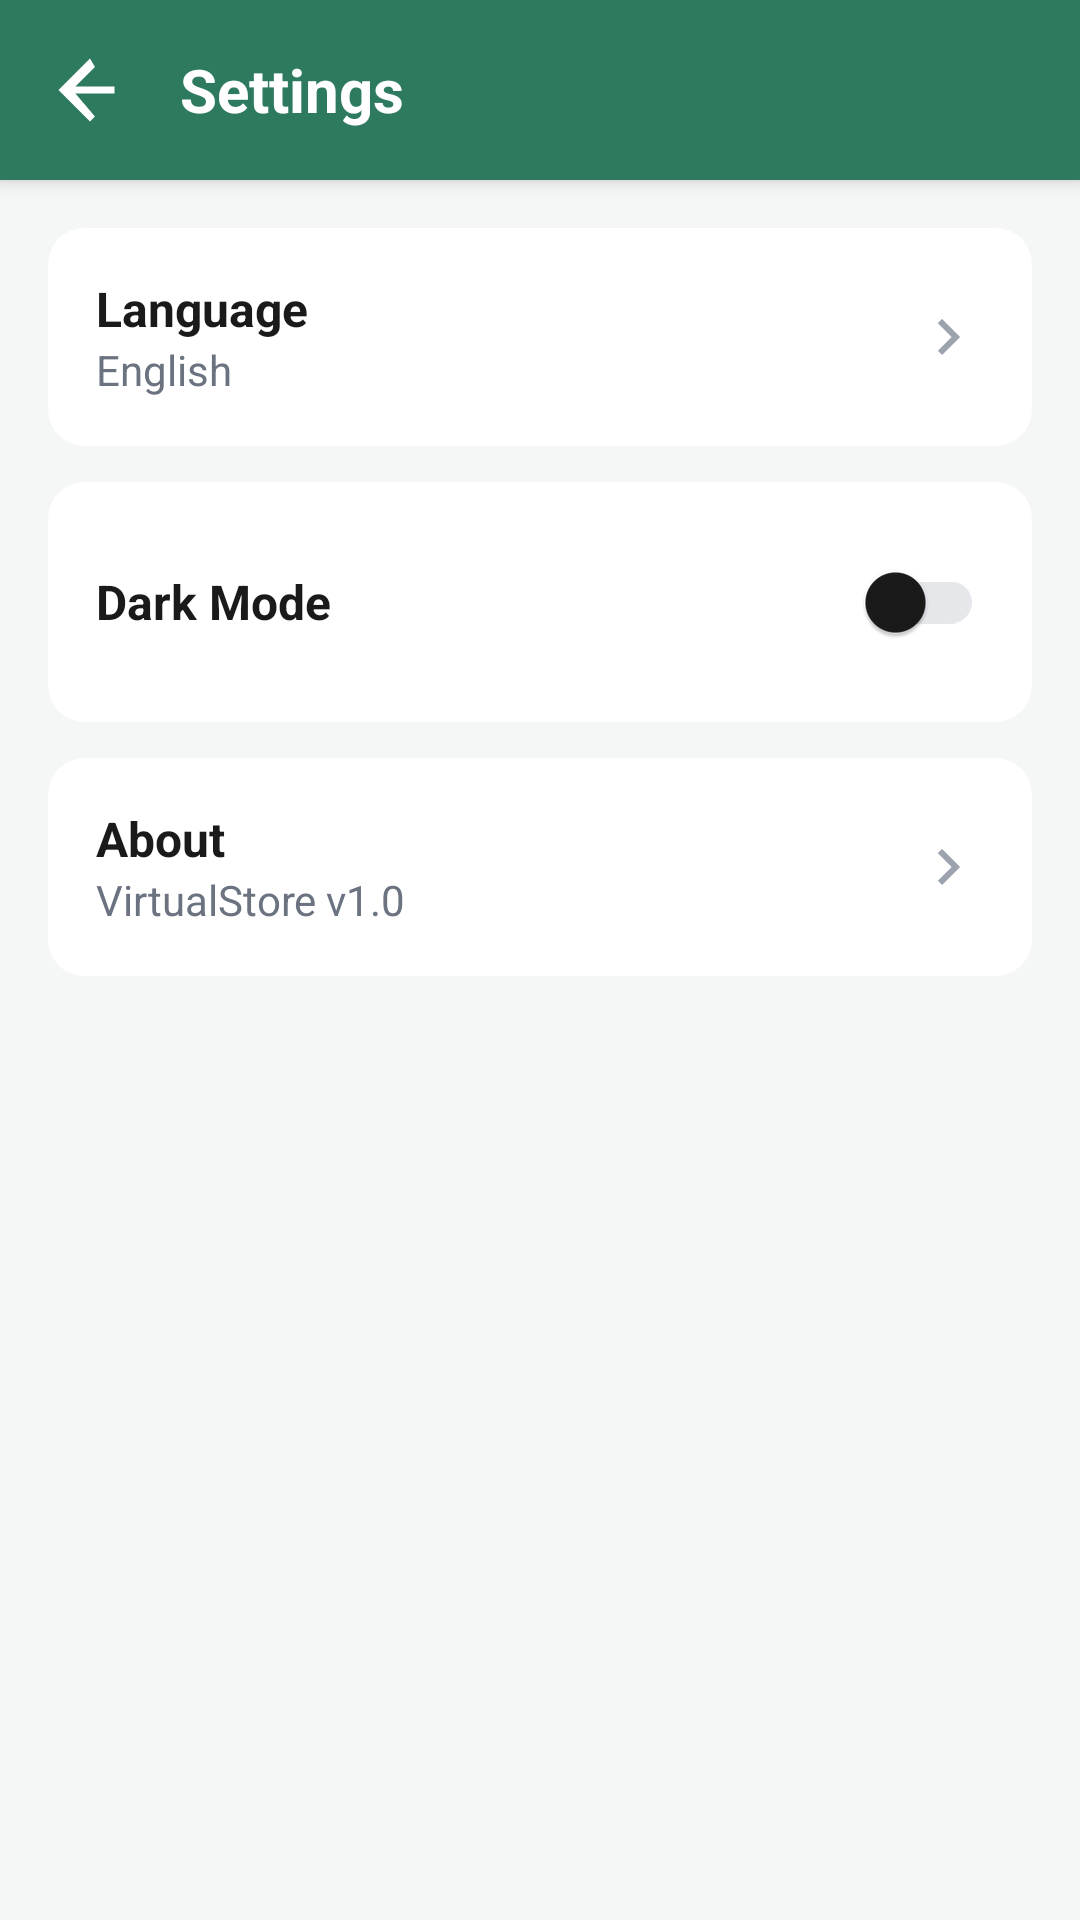

Android layout source for this screen:
<!-- AndroidManifest.xml: application theme Theme.MyApplication -->
<!-- res/layout/activity_settings.xml -->
<?xml version="1.0" encoding="utf-8"?>
<LinearLayout xmlns:android="http://schemas.android.com/apk/res/android"
    xmlns:app="http://schemas.android.com/apk/res-auto"
    xmlns:tools="http://schemas.android.com/tools"
    android:layout_width="match_parent"
    android:layout_height="match_parent"
    android:background="@color/color_background"
    android:orientation="vertical"
    tools:context=".ui.SettingsActivity">

    
    <LinearLayout
        android:layout_width="match_parent"
        android:layout_height="wrap_content"
        android:orientation="horizontal"
        android:gravity="center_vertical"
        android:paddingHorizontal="16dp"
        android:paddingVertical="16dp"
        android:background="@color/color_primary"
        android:elevation="4dp">

        <ImageView
            android:id="@+id/btnBack"
            android:layout_width="28dp"
            android:layout_height="28dp"
            android:layout_marginEnd="16dp"
            android:src="@drawable/ic_back"
            android:contentDescription="Back"
            android:background="?attr/selectableItemBackgroundBorderless"
            android:clickable="true"
            android:focusable="true"
            app:tint="@color/color_white" />
            
        <TextView
            android:layout_width="0dp"
            android:layout_height="wrap_content"
            android:layout_weight="1"
            android:text="Settings"
            android:textColor="@color/color_white"
            android:textSize="20sp"
            android:textStyle="bold" />
    </LinearLayout>

    <ScrollView
        android:layout_width="match_parent"
        android:layout_height="match_parent"
        android:padding="16dp"
        android:clipToPadding="false">

        <LinearLayout
            android:layout_width="match_parent"
            android:layout_height="wrap_content"
            android:orientation="vertical">

            
            <com.google.android.material.card.MaterialCardView
                android:layout_width="match_parent"
                android:layout_height="wrap_content"
                android:layout_marginBottom="12dp"
                app:cardBackgroundColor="@color/color_card"
                app:cardCornerRadius="12dp"
                app:cardElevation="0dp"
                app:strokeWidth="0dp">

                <LinearLayout
                    android:id="@+id/btnLanguage"
                    android:layout_width="match_parent"
                    android:layout_height="wrap_content"
                    android:orientation="horizontal"
                    android:gravity="center_vertical"
                    android:padding="16dp"
                    android:background="?attr/selectableItemBackground"
                    android:clickable="true"
                    android:focusable="true">

                    <LinearLayout
                        android:layout_width="0dp"
                        android:layout_height="wrap_content"
                        android:layout_weight="1"
                        android:orientation="vertical">
                        
                        <TextView
                            android:layout_width="wrap_content"
                            android:layout_height="wrap_content"
                            android:text="Language"
                            android:textColor="@color/color_text_primary"
                            android:textSize="16sp"
                            android:textStyle="bold" />

                        <TextView
                            android:id="@+id/tvLanguageSubtitle"
                            android:layout_width="wrap_content"
                            android:layout_height="wrap_content"
                            android:text="English"
                            android:textColor="@color/color_text_secondary"
                            android:textSize="14sp" />
                    </LinearLayout>

                    <ImageView
                        android:layout_width="24dp"
                        android:layout_height="24dp"
                        android:src="@drawable/ic_chevron_right"
                        app:tint="@color/color_text_tertiary" />
                </LinearLayout>
            </com.google.android.material.card.MaterialCardView>

            
            <com.google.android.material.card.MaterialCardView
                android:layout_width="match_parent"
                android:layout_height="wrap_content"
                android:layout_marginBottom="12dp"
                app:cardBackgroundColor="@color/color_card"
                app:cardCornerRadius="12dp"
                app:cardElevation="0dp"
                app:strokeWidth="0dp">

                <LinearLayout
                    android:layout_width="match_parent"
                    android:layout_height="wrap_content"
                    android:orientation="horizontal"
                    android:gravity="center_vertical"
                    android:padding="16dp">

                    <LinearLayout
                        android:layout_width="0dp"
                        android:layout_height="wrap_content"
                        android:layout_weight="1"
                        android:orientation="vertical">
                        
                        <TextView
                            android:layout_width="wrap_content"
                            android:layout_height="wrap_content"
                            android:text="Dark Mode"
                            android:textColor="@color/color_text_primary"
                            android:textSize="16sp"
                            android:textStyle="bold" />
                    </LinearLayout>

                    <com.google.android.material.switchmaterial.SwitchMaterial
                        android:id="@+id/switchDarkMode"
                        android:layout_width="wrap_content"
                        android:layout_height="wrap_content"
                        android:checked="false" />
                </LinearLayout>
            </com.google.android.material.card.MaterialCardView>

            
            <com.google.android.material.card.MaterialCardView
                android:layout_width="match_parent"
                android:layout_height="wrap_content"
                android:layout_marginBottom="12dp"
                app:cardBackgroundColor="@color/color_card"
                app:cardCornerRadius="12dp"
                app:cardElevation="0dp"
                app:strokeWidth="0dp">

                <LinearLayout
                    android:id="@+id/btnAbout"
                    android:layout_width="match_parent"
                    android:layout_height="wrap_content"
                    android:orientation="horizontal"
                    android:gravity="center_vertical"
                    android:padding="16dp"
                    android:background="?attr/selectableItemBackground"
                    android:clickable="true"
                    android:focusable="true">

                    <LinearLayout
                        android:layout_width="0dp"
                        android:layout_height="wrap_content"
                        android:layout_weight="1"
                        android:orientation="vertical">
                        
                        <TextView
                            android:layout_width="wrap_content"
                            android:layout_height="wrap_content"
                            android:text="About"
                            android:textColor="@color/color_text_primary"
                            android:textSize="16sp"
                            android:textStyle="bold" />

                        <TextView
                            android:id="@+id/tvAboutSubtitle"
                            android:layout_width="wrap_content"
                            android:layout_height="wrap_content"
                            android:text="VirtualStore v1.0"
                            android:textColor="@color/color_text_secondary"
                            android:textSize="14sp" />
                    </LinearLayout>

                    <ImageView
                        android:layout_width="24dp"
                        android:layout_height="24dp"
                        android:src="@drawable/ic_chevron_right"
                        app:tint="@color/color_text_tertiary" />
                </LinearLayout>
            </com.google.android.material.card.MaterialCardView>

        </LinearLayout>
    </ScrollView>
</LinearLayout>
<!-- resources referenced by this layout -->
<resources>
  <color name="color_background">#F5F7F6</color>
  <color name="color_card">#FFFFFF</color>
  <color name="color_primary">#2D7A5F</color>
  <color name="color_text_primary">#1A1A1A</color>
  <color name="color_text_secondary">#6B7280</color>
  <color name="color_text_tertiary">#9CA3AF</color>
  <color name="color_white">#FFFFFF</color>
  <!-- drawable ic_back (drawable) -->
  <?xml version="1.0" encoding="utf-8"?>
  <vector xmlns:android="http://schemas.android.com/apk/res/android"
      android:width="24dp"
      android:height="24dp"
      android:viewportWidth="24"
      android:viewportHeight="24">
      <path
          android:fillColor="#FFFFFF"
          android:pathData="M19,11H7.83l5.59,-5.59L12,3l-9,9 9,9 1.41,-1.41L7.83,13H19v-2z" />
  </vector>
  <!-- drawable ic_chevron_right (drawable) -->
  <vector xmlns:android="http://schemas.android.com/apk/res/android"
      android:width="24dp"
      android:height="24dp"
      android:tint="#000000"
      android:viewportWidth="24"
      android:viewportHeight="24">
      <path
          android:fillColor="@android:color/white"
          android:pathData="M10,6L8.59,7.41 13.17,12l-4.58,4.59L10,18l6,-6 -6,-6z"/>
  </vector>
  <style name="Theme.MyApplication" parent="Base.Theme.MyApplication" />
  <style name="Base.Theme.MyApplication" parent="Theme.Material3.Light.NoActionBar">
          <item name="colorPrimary">@color/color_primary</item>
          <item name="colorOnPrimary">@color/color_on_primary</item>
          <item name="colorPrimaryContainer">@color/color_badge_bg</item>
          <item name="colorSecondary">@color/color_primary_light</item>
          <item name="android:colorBackground">@color/color_background</item>
          <item name="colorSurface">@color/color_card</item>
          <item name="android:statusBarColor">@color/color_background</item>
          <item name="android:windowLightStatusBar" tools:targetApi="m">false</item>
          <item name="android:navigationBarColor">@color/color_background</item>
          <item name="colorOnSurface">@color/color_text_primary</item>
          <item name="colorOutline">@color/color_border</item>
      </style>
  <color name="color_on_primary">#FFFFFF</color>
  <color name="color_badge_bg">#E0F2EC</color>
  <color name="color_primary_light">#4CAF8C</color>
  <color name="color_border">#E5E7EB</color>
</resources>
